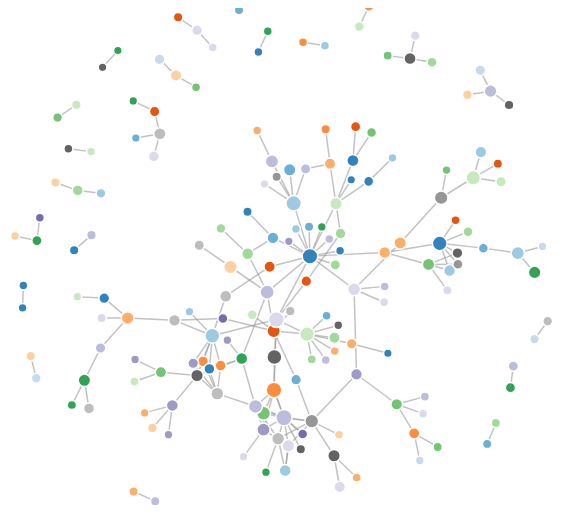
D3 v3 page, settled after 480 driven frames (8 s of simulated time); the page loaded 2 data file(s).


// ── network_diagram.js
var width = 940,
    height = 500;

var color = d3.scale.category20c();

var force = d3.layout.force()
    .charge(-50)
    .linkDistance(20)
    .size([width, height]);

var svg = d3.select(".network").append("svg")
    .attr("width", width)
    .attr("height", height);

d3.csv("words.csv", function(nodes) {

    d3.csv("bigrams.csv", function(links) {
    
 links.forEach(function(o) {
      o.source = parseInt(o.source); 
      o.target = parseInt(o.target);
      o.value = parseInt(o.value); });

nodes.forEach(function(o) {
      o.value = parseInt(o.value); });

  force
      .nodes(nodes)
      .links(links)
      .start(10);

  var link = svg.selectAll(".link")
      .data(links)
    .enter().append("line")
      .attr("class", "link")
      .style("stroke-width", function(d) { return Math.pow(d.value,0.05); });

  var node = svg.selectAll(".node")
      .data(nodes)
    .enter().append("circle")
      .attr("class", "node")
      .attr("r", function(d) { return Math.pow(d.value,0.2); })
      .style("fill", function(d) { return color(d.group); })
      .call(force.drag);

  node.append("title")
      .text(function(d) { return ' Name : '+d.name+', '+d.value+' Occurrences'; });
      
  force.on("tick", function() {
    link.attr("x1", function(d) { return d.source.x; })
        .attr("y1", function(d) { return d.source.y; })
        .attr("x2", function(d) { return d.target.x; })
        .attr("y2", function(d) { return d.target.y; });

    node.attr("cx", function(d) { return d.x; })
        .attr("cy", function(d) { return d.y; });
  });
});
});


### data: words.csv
name, group, value
1, 7, 3334
10, 10, 3119
5, 0, 1728
50, 13, 1629
About, 7, 1514
After, 7, 1811
Again, 10, 2286
Ago, 0, 7531
All, 4, 4291
Along, 13, 4333
Already, 11, 4613
An, 6, 2259
Andhra, 17, 3059
Another, 10, 1803
Apart, 4, 3479
Are, 6, 10454
Assembly, 15, 1531
At, 6, 6029
Away, 1, 3193
Be, 15, 7916
Become, 7, 4985
Being, 7, 4530
Believe, 2, 2189
Bengal, 14, 3004
But, 9, 3248
By, 8, 7791
C, 15, 1693
Cent, 15, 10012
Chief, 5, 12754
Clear, 5, 1910
Come, 8, 4428
Court, 2, 4958
Cover, 5, 2488
Current, 17, 2816
D, 1, 16292
Deal, 1, 1920
Delhi, 3, 6112
Demand, 7, 1788
Director, 2, 2139
Don, 18, 2452
E, 0, 8049
Each, 4, 2454
Elections, 18, 1531
Ensure, 10, 1920
Even, 4, 13461
Events, 13, 2816
Every, 1, 1664
Example, 5, 1876
F, 3, 1599
Fact, 2, 5903
Far, 3, 4698
Father, 3, 1566
Feel, 18, 1729
Few, 12, 3386
Finance, 12, 2308
First, 8, 6936
Five, 2, 3122
Followed, 6, 1620
For, 7, 28699
Former, 6, 1786
... 119 more rows

### data: bigrams.csv
source, target, value
0, 131, 1606
2, 0, 1728
5, 145, 1811
6, 114, 2286
7, 101, 1827
7, 176, 5704
10, 69, 3004
10, 70, 1609
13, 177, 1803
15, 121, 1892
17, 90, 2327
19, 151, 1638
20, 69, 3208
20, 70, 1777
21, 15, 3001
21, 167, 1529
23, 169, 3004
25, 57, 1620
25, 71, 1591
25, 86, 2470
25, 92, 2110
27, 122, 10012
28, 59, 1786
30, 69, 2496
30, 70, 1932
31, 72, 2690
31, 150, 2268
34, 106, 7414
34, 113, 1970
36, 109, 6112
38, 96, 2139
39, 75, 2452
40, 67, 3084
40, 127, 1957
42, 16, 1531
44, 24, 1682
44, 111, 2302
44, 156, 1526
45, 33, 2816
47, 58, 1876
48, 113, 1599
50, 144, 4698
51, 73, 1566
55, 73, 1569
55, 133, 2126
58, 37, 1788
58, 91, 1585
58, 99, 1671
58, 108, 1699
58, 129, 1750
58, 130, 2335
58, 147, 2012
58, 161, 1856
60, 85, 6937
62, 14, 3479
62, 18, 3193
63, 79, 2228
63, 104, 2841
63, 128, 3114
65, 69, 1581
... 131 more rows